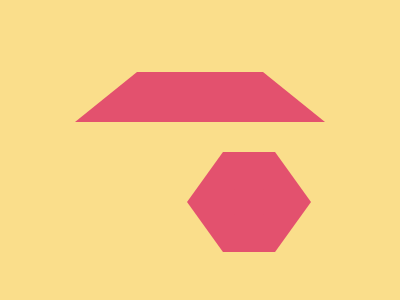

Write a web page that renders exactly this picture using CSS.

<!-- Here added closing tags to format the code properly -->
<!-- Method 1 -->
<p></p>
<style>
    * {
        background: #FADE8B;
        border: solid;
        border-color: #0000#0000#E3516E;
        border-width: 50 62;
        margin: 22 75 180;

        * {
            scale: -1;
            margin: 98-62-190
        }

        p {
            position: fixed;
            border: 32q solid#FADE8B;
            background: #E3516E;
            padding: 20;
            border-radius: 1in;
            margin: 20 13
        }
    }
</style>

<!-- Method 2 -->
<p></p>
<style>
    * {
        background: #FADE8B;

        +* {
            border-block: 50px solid#E3516E;
            margin: 80 50;
            clip-path: polygon(29%0, 71%0, 100%50%, 71%100%, 29%100%, 0%50%)
        }

        p {
            position: fixed;
            padding: 20;
            border-radius: 50%;
            margin: -30 100;
            background: #E3516E;
            border: 30px solid#FADE8B
        }
    }
</style>

<!-- Method 3 -->
<p></p>
<p></p>
<a></a>
<style>
    * {
        background: #FADE8B;

        * {
            background: #E3516E;
            position: fixed
        }

        a {
            padding: 20;
            border: 32q solid#FADE8B;
            border-radius: 1in;
            margin: 92 142
        }

        p {
            +p {
                scale: -1;
                top: 98
            }

            padding:25 126;
            margin:72 66;
            clip-path:polygon(25%0, 75%0, 100%100%, 0%100%)
        }
    }
</style>
